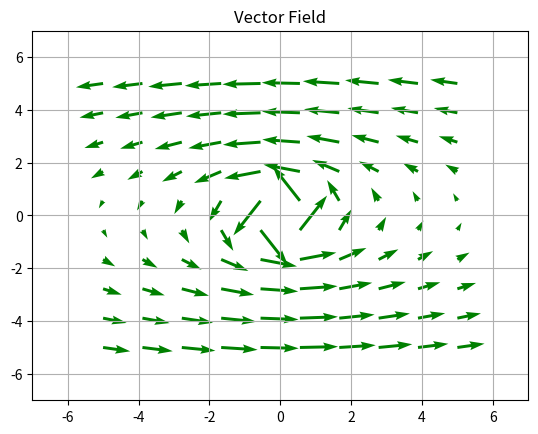

Source code (Python):
import numpy as np
import matplotlib.pyplot as plt

x, y = np.meshgrid(np.linspace(-5, 5, 10),
                   np.linspace(-5, 5, 10))

i=0.1

a=3*i*x*2/(4*np.sqrt(x**2+y**2)**3)
b=(i/(4*np.sqrt(x**2+y**2)))*(3*2/(np.sqrt(x**2+y**2)**2)-1)

u = -y/np.sqrt(x**2 + y**2)
v = x/(x**2 + y**2)

plt.quiver(x, y, u, v, color='g')
plt.title('Vector Field')

plt.xlim(-7, 7)
plt.ylim(-7, 7)

plt.grid()
plt.show()